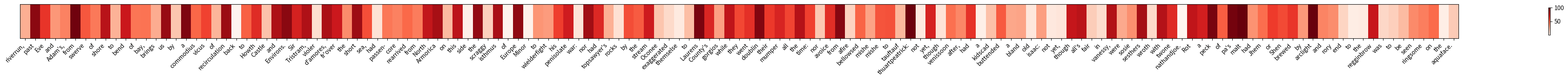

This figure's Python source:
import numpy as np
import os
import matplotlib
import matplotlib.pyplot as plt
import matplotlib.patches as mpatches
from matplotlib.backends.backend_pdf import PdfPages


latex_special_token = ["!@#$%^&*()"]
# latex generation from https://github.com/jiesutd/Text-Attention-Heatmap-Visualization
def generate(text_list, attention_list, latex_file, color='red', rescale_value = False):
    os.makedirs(os.path.dirname(latex_file), exist_ok=True)
    assert(len(text_list) == len(attention_list))
    if rescale_value:
        attention_list = rescale(attention_list)
    word_num = len(text_list)
    text_list = clean_word(text_list)
    with open(latex_file,'w') as f:
        f.write(r'''\documentclass[varwidth]{standalone}
\special{papersize=210mm,297mm}
\usepackage{color}
\usepackage{tcolorbox}
\usepackage{CJK}
\usepackage{adjustbox}
\tcbset{width=0.9\textwidth,boxrule=0pt,colback=red,arc=0pt,auto outer arc,left=0pt,right=0pt,boxsep=5pt}
\begin{document}
\begin{CJK*}{UTF8}{gbsn}'''+'\n')
        string = r'''{\setlength{\fboxsep}{0pt}\colorbox{white!0}{\parbox{0.9\textwidth}{'''+"\n"
        for idx in range(word_num):
            string += "\\colorbox{%s!%s}{"%(color, attention_list[idx])+"\\strut " + text_list[idx]+"} "
        string += "\n}}}"
        f.write(string+'\n')
        f.write(r'''\end{CJK*}
\end{document}''')

def rescale(input_list):
    the_array = np.asarray(input_list)
    the_max = np.max(the_array)
    the_min = np.min(the_array)
    rescale = (the_array - the_min)/(the_max-the_min)*100
    return rescale.tolist()


def clean_word(word_list):
    new_word_list = []
    for word in word_list:
        for latex_sensitive in ["\\", "%", "&", "^", "#", "_",  "{", "}"]:
            if latex_sensitive in word:
                word = word.replace(latex_sensitive, '\\'+latex_sensitive)
        new_word_list.append(word)
    return new_word_list

def colorFader(c1, c2, mix=0):
    return (1 - mix) * np.array(c1) + mix * np.array(c2)

def colored(c, text):
    return f"\033[38;2;{int(c[0])};{int(c[1])};{int(c[2])}m{text} \033[0m"

def render_text_heatmap_terminal(text_list, attention_list, output_file=None, color_start=[0, 255, 0], color_end=[255, 0, 0], rescale_value=False):
    """
    Render text heatmap using ANSI color codes for terminal output.
    Can also save to a text file with HTML-like formatting.
    """
    assert(len(text_list) == len(attention_list))
    if rescale_value:
        print(attention_list)
        attention_list = rescale(attention_list)
        print(attention_list)
    
    normalizer = max(attention_list)
    output = ""
    
    for word, attention in zip(text_list, attention_list):
        color = colorFader(color_start, color_end, mix=attention / normalizer)
        output += colored(color, word)
    
    # Print to terminal
    print(output)
    
    # Save to file if specified
    if output_file:
        os.makedirs(os.path.dirname(output_file), exist_ok=True)
        with open(output_file, 'w', encoding='utf-8') as f:
            f.write(output)
    
    return output

def render_text_heatmap_matplotlib(text_list, attention_list, pdf_file, color='Reds', rescale_value=False):
    os.makedirs(os.path.dirname(pdf_file), exist_ok=True)
    assert(len(text_list) == len(attention_list))
    if rescale_value:
        attention_list = rescale(attention_list)
    
    # Create figure and axis
    fig, ax = plt.subplots(1, 1, figsize=(max(8, len(text_list)*0.3), 2))
    
    # Create the heatmap using imshow
    attention_array = np.array([attention_list])  # Make it 2D for imshow
    img = ax.imshow(attention_array, cmap=color, aspect='auto', 
                   extent=[0, len(text_list), 0, 1])
    
    # Set x-axis ticks and labels
    ax.set_xticks([i + 0.5 for i in range(len(text_list))])
    ax.set_xticklabels(text_list, rotation=45, ha='right')
    
    # Remove y-axis ticks and labels
    ax.set_yticks([])
    ax.set_ylabel('')
    
    # Add colorbar
    plt.colorbar(img, ax=ax, shrink=0.8)
    
    # Adjust layout and save
    plt.tight_layout()
    with PdfPages(pdf_file) as pdf:
        pdf.savefig(fig, bbox_inches='tight')
    plt.savefig(pdf_file.replace(".pdf", ".png"))
    plt.close(fig)

def render_text_heatmap_matplotlib_backup(text_list, attention_list, pdf_file, color='Reds', rescale_value=False):
    """
    Backup matplotlib function using imshow approach.
    """
    os.makedirs(os.path.dirname(pdf_file), exist_ok=True)
    assert(len(text_list) == len(attention_list))
    if rescale_value:
        attention_list = rescale(attention_list)
    
    # Create figure and axis
    fig, ax = plt.subplots(1, 1, figsize=(max(8, len(text_list)*0.3), 2))
    
    # Create the heatmap using imshow
    attention_array = np.array([attention_list])  # Make it 2D for imshow
    img = ax.imshow(attention_array, cmap=color, aspect='auto', 
                   extent=[0, len(text_list), 0, 1])
    
    # Set x-axis ticks and labels
    ax.set_xticks([i + 0.5 for i in range(len(text_list))])
    ax.set_xticklabels(text_list, rotation=45, ha='right')
    
    # Remove y-axis ticks and labels
    ax.set_yticks([])
    ax.set_ylabel('')
    
    # Add colorbar
    plt.colorbar(img, ax=ax, shrink=0.8)
    
    # Adjust layout and save
    plt.tight_layout()
    with PdfPages(pdf_file) as pdf:
        pdf.savefig(fig, bbox_inches='tight')
    plt.savefig(pdf_file.replace(".pdf", ".png"))
    plt.close(fig)

if __name__ == '__main__':
    ## This is a demo:

    sent = '''riverrun, past Eve and Adam's, from swerve of shore to bend
of bay, brings us by a commodius vicus of recirculation back to
Howth Castle and Environs.
    Sir Tristram, violer d'amores, fr'over the short sea, had passen-
core rearrived from North Armorica on this side the scraggy
isthmus of Europe Minor to wielderfight his penisolate war: nor
had topsawyer's rocks by the stream Oconee exaggerated themselse
to Laurens County's gorgios while they went doublin their mumper
all the time: nor avoice from afire bellowsed mishe mishe to
tauftauf thuartpeatrick: not yet, though venissoon after, had a
kidscad buttended a bland old isaac: not yet, though all's fair in
vanessy, were sosie sesthers wroth with twone nathandjoe. Rot a
peck of pa's malt had Jhem or Shen brewed by arclight and rory
end to the regginbrow was to be seen ringsome on the aquaface.
'''
    words = sent.split()
    word_num = len(words)
    attention = [(x+1.)/word_num*100 for x in range(word_num)]
    import random
    random.seed(42)
    random.shuffle(attention)
    
    # Use the new terminal-based colored text function
    print("Terminal-based colored text heatmap:")
    render_text_heatmap_terminal(words, attention, "tex_sources/sample_colored.txt")
    
    # Also save as matplotlib backup if needed
    print("\nMatplotlib-based heatmap (saved as PDF and PNG):")
    render_text_heatmap_matplotlib_backup(words, attention, "tex_sources/sample_backup.pdf", 'Reds')
